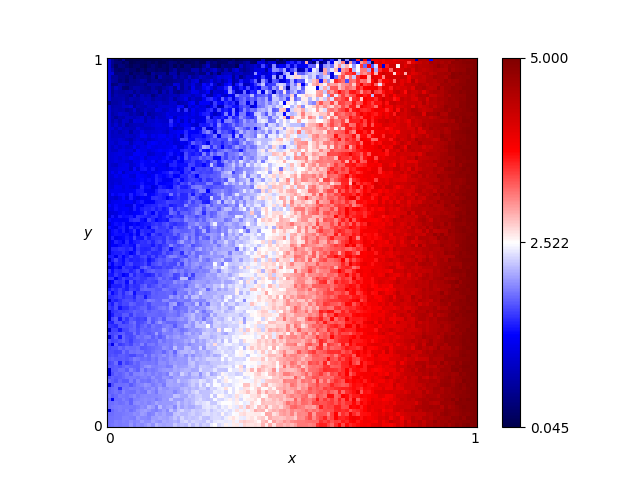

The data file committed next to this chart (first rows):
x, y, score
0.46, 0.76, 2.37
0.54, 0.86, 2.365
0.16, 0.19, 1.92
0.61, 0.18, 3.375
0.82, 0.41, 4.0
0.72, 0.66, 3.85
0.63, 0.37, 3.5
0.41, 0.28, 2.72
0.16, 0.44, 1.695
0.8, 0.33, 4.2
0.84, 0.23, 4.33
0.25, 0.48, 2.135
0.62, 0.7, 3.355
0.78, 0.28, 3.845
0.03, 0.68, 1.09
0.57, 0.0, 3.52
0.69, 0.37, 3.71
0.46, 0.05, 2.865
0.65, 0.03, 3.43
0.56, 0.8, 2.785
0.28, 0.44, 1.99
0.65, 0.0, 3.71
0.57, 0.1, 3.325
0.44, 0.29, 2.52
0.63, 0.49, 3.385
0.26, 0.03, 2.365
0.92, 0.27, 4.54
0.69, 0.35, 3.56
0.79, 0.78, 4.31
0.3, 0.26, 2.625
0.98, 0.54, 4.86
0.25, 0.62, 1.42
0.55, 0.43, 3.29
0.19, 0.06, 2.245
0.14, 0.65, 1.445
0.09, 0.65, 1.475
0.92, 1.0, 4.68
0.51, 0.43, 2.805
0.36, 0.66, 2.34
0.33, 0.92, 1.91
0.01, 0.93, 0.365
0.25, 0.81, 1.11
0.9, 0.46, 4.58
0.3, 0.12, 2.295
0.87, 0.59, 4.46
0.8, 0.75, 4.35
0.93, 0.2, 4.68
0.34, 0.41, 2.24
0.05, 0.48, 1.44
0.9, 0.12, 4.49
0.59, 0.65, 2.99
0.72, 0.62, 3.605
0.29, 0.87, 1.52
0.02, 0.72, 1.11
0.8, 0.35, 4.3
0.09, 0.22, 1.915
0.05, 0.61, 1.265
0.49, 0.38, 2.745
0.62, 0.21, 3.3
0.79, 0.55, 4.23
... 10,141 more rows
